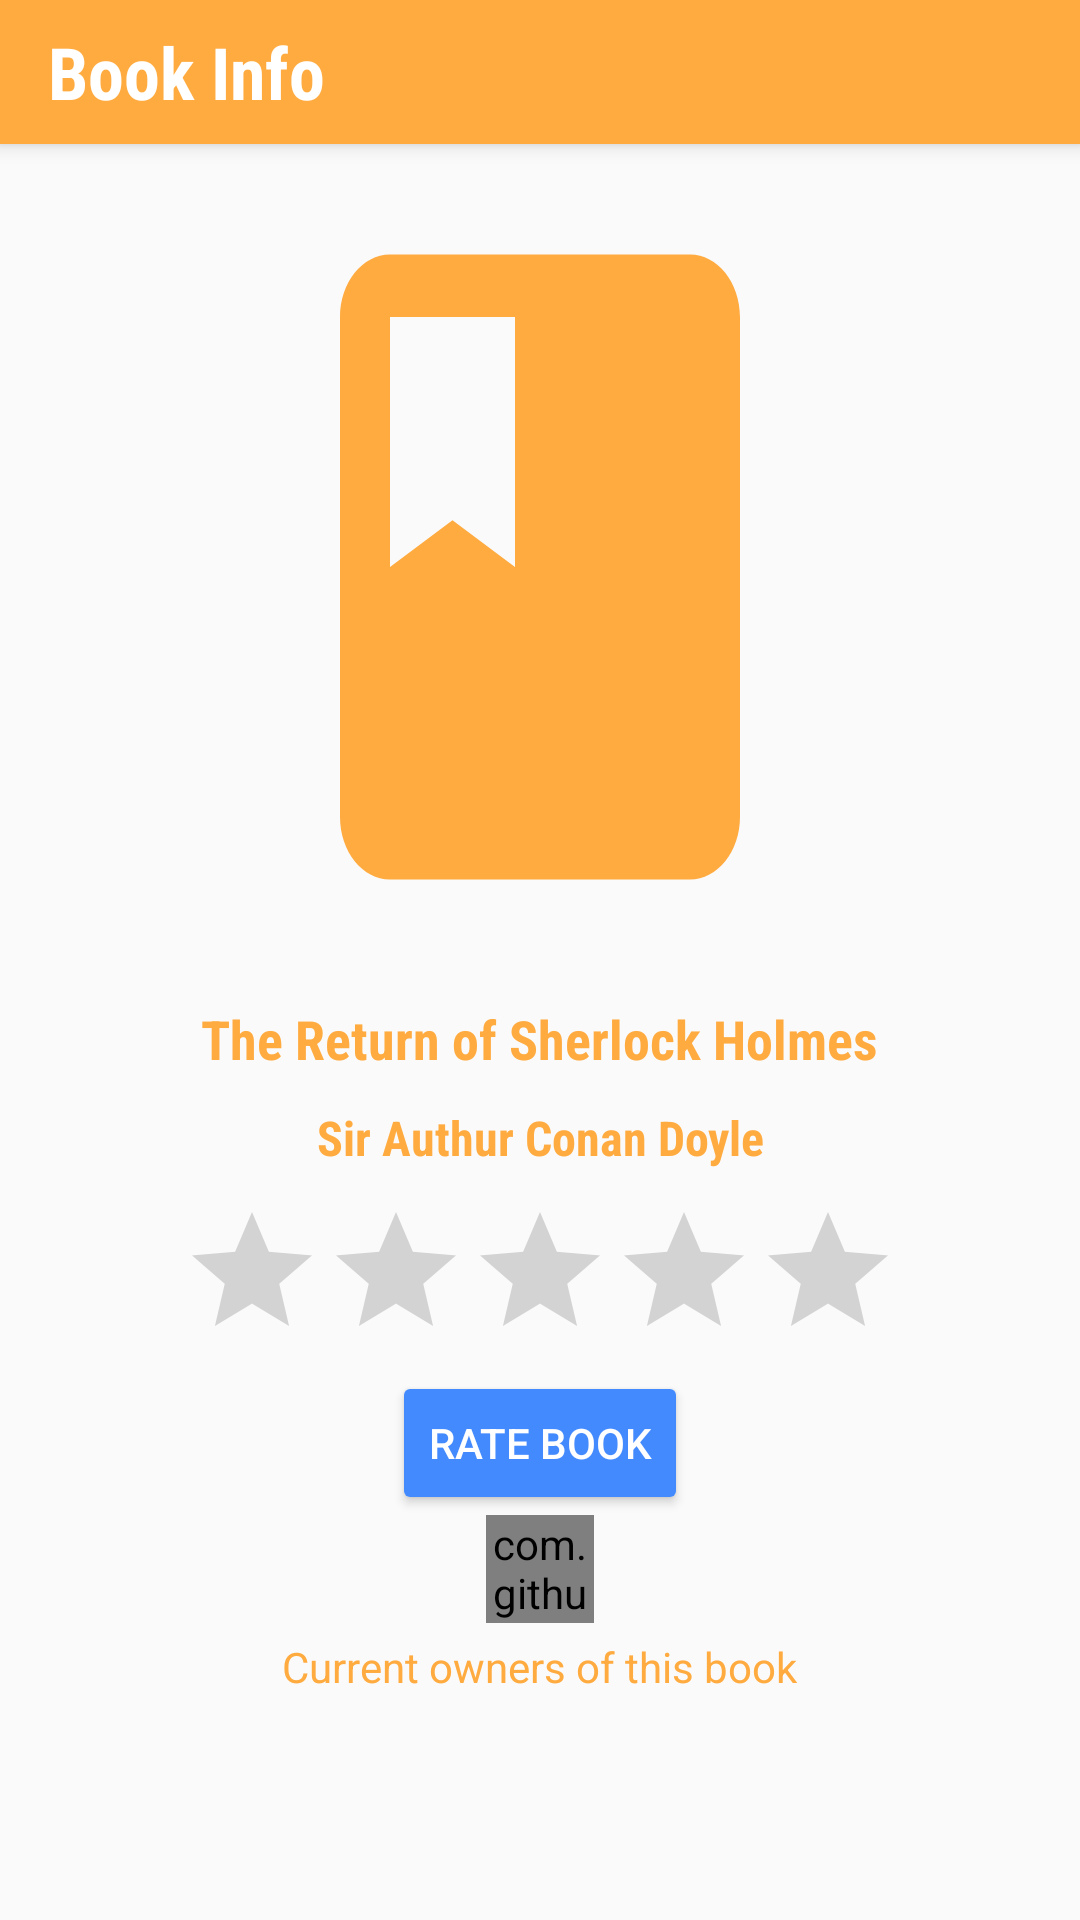

The Android layout XML behind this screen, and the referenced resources:
<!-- AndroidManifest.xml: application theme AppTheme -->
<!-- res/layout/activity_view_book.xml -->
<?xml version="1.0" encoding="utf-8"?>
<LinearLayout xmlns:android="http://schemas.android.com/apk/res/android"
    xmlns:app="http://schemas.android.com/apk/res-auto"
    xmlns:tools="http://schemas.android.com/tools"
    android:layout_width="match_parent"
    android:layout_height="match_parent"
    android:orientation="vertical"
    tools:context="com.andro.swap.activity.ViewBookActivity">

    <androidx.appcompat.widget.Toolbar
        android:id="@+id/app_toolbar"
        android:layout_width="match_parent"
        android:layout_height="48dp"
        android:background="@color/primaryColor"
        android:elevation="4dp"
        android:theme="@style/LightOverflow"
        app:popupTheme="@style/AppTheme.PopupOverlay">

        <TextView
            android:id="@+id/app_toolbar_text"
            android:layout_width="wrap_content"
            android:layout_height="wrap_content"
            android:fontFamily="sans-serif-condensed"
            android:singleLine="true"
            android:text="Book Info"
            android:textColor="@android:color/white"
            android:textSize="24sp"
            android:textStyle="bold" />

    </androidx.appcompat.widget.Toolbar>

    <ScrollView
        android:layout_width="match_parent"
        android:layout_height="wrap_content">

        <LinearLayout
            android:layout_width="match_parent"
            android:layout_height="wrap_content"
            android:orientation="vertical"
            android:padding="16dp">

            <ImageView
                android:id="@+id/bookCover"
                android:layout_width="200dp"
                android:layout_height="250dp"
                android:layout_gravity="center"
                android:contentDescription="Book Cover"
                android:scaleType="fitXY"
                android:src="@drawable/ic_book_placeholder" />

            <TextView
                android:id="@+id/bookTitle"
                android:layout_width="wrap_content"
                android:layout_height="wrap_content"
                android:layout_gravity="center"
                android:layout_marginEnd="10dp"
                android:layout_marginStart="10dp"
                android:layout_marginTop="20dp"
                android:fontFamily="sans-serif-condensed"
                android:text="The Return of Sherlock Holmes"
                android:textAlignment="center"
                android:textColor="@color/primaryColor"
                android:textSize="18sp"
                android:textStyle="bold" />

            <TextView
                android:id="@+id/bookAuthor"
                android:layout_width="wrap_content"
                android:layout_height="wrap_content"
                android:layout_gravity="center"
                android:layout_margin="10dp"
                android:fontFamily="sans-serif-condensed"
                android:text="Sir Authur Conan Doyle"
                android:textAlignment="center"
                android:textColor="@color/primaryColor"
                android:textSize="16sp"
                android:textStyle="bold" />

            <RatingBar
                android:id="@+id/book_rating"
                android:layout_width="wrap_content"
                android:layout_height="wrap_content"
                android:layout_gravity="center" />

            <Button
                android:id="@+id/book_rate_book"
                android:layout_width="wrap_content"
                android:layout_height="wrap_content"
                android:layout_gravity="center"
                android:text="Rate Book"
                android:textColor="@android:color/white" />

            <com.github.zagum.expandicon.ExpandIconView
                android:id="@+id/expand_book_data"
                android:layout_width="36dp"
                android:layout_height="36dp"
                android:layout_gravity="center" />

            <LinearLayout
                android:id="@+id/book_data_extra"
                android:layout_width="match_parent"
                android:layout_height="wrap_content"
                android:orientation="vertical"
                android:visibility="gone">

                <LinearLayout
                    android:layout_width="wrap_content"
                    android:layout_height="wrap_content"
                    android:layout_gravity="center"
                    android:orientation="horizontal">

                    <TextView
                        android:id="@+id/bookLang"
                        android:layout_width="wrap_content"
                        android:layout_height="wrap_content"
                        android:layout_gravity="center"
                        android:layout_margin="5dp"
                        android:fontFamily="sans-serif-condensed"
                        android:text="English"
                        android:textAlignment="center"
                        android:textColor="@color/primaryColor"
                        android:textSize="16sp"
                        android:textStyle="bold" />

                    <TextView
                        android:id="@+id/bookPageCount"
                        android:layout_width="wrap_content"
                        android:layout_height="wrap_content"
                        android:layout_gravity="center"
                        android:layout_margin="5dp"
                        android:fontFamily="sans-serif-condensed"
                        android:text="200"
                        android:textAlignment="center"
                        android:textColor="@color/primaryColor"
                        android:textSize="16sp"
                        android:textStyle="bold" />

                </LinearLayout>

                <LinearLayout
                    android:layout_width="wrap_content"
                    android:layout_height="wrap_content"
                    android:layout_gravity="center"
                    android:orientation="horizontal">

                    <TextView
                        android:id="@+id/bookPublisher"
                        android:layout_width="wrap_content"
                        android:layout_height="wrap_content"
                        android:layout_gravity="center"
                        android:layout_margin="5dp"
                        android:fontFamily="sans-serif-condensed"
                        android:text="Publisher"
                        android:textAlignment="center"
                        android:textColor="@color/primaryColor"
                        android:textSize="16sp"
                        android:textStyle="bold" />

                    <TextView
                        android:id="@+id/bookPublishedDate"
                        android:layout_width="wrap_content"
                        android:layout_height="wrap_content"
                        android:layout_gravity="center"
                        android:layout_margin="5dp"
                        android:fontFamily="sans-serif-condensed"
                        android:text="12-02-2014"
                        android:textAlignment="center"
                        android:textColor="@color/primaryColor"
                        android:textSize="16sp"
                        android:textStyle="bold" />

                </LinearLayout>

                <TextView
                    android:id="@+id/bookCategory"
                    android:layout_width="wrap_content"
                    android:layout_height="wrap_content"
                    android:layout_gravity="center"
                    android:layout_margin="5dp"
                    android:fontFamily="sans-serif-condensed"
                    android:text="Thriller"
                    android:textAlignment="center"
                    android:textColor="@color/primaryColor"
                    android:textSize="16sp"
                    android:textStyle="bold" />

                <TextView
                    android:id="@+id/bookDesc"
                    android:layout_width="wrap_content"
                    android:layout_height="wrap_content"
                    android:layout_gravity="center"
                    android:layout_marginBottom="10dp"
                    android:fontFamily="sans-serif-condensed"
                    android:text="Lorem ipsum ajkhajkls jkahldjklaj ljahdjklahsjdas das kjashdkjlahd lkajhsdlka djaslkh asljdhaskljdhasl kdjashd lkjasdh haskjldhasjkld askjdhaslkjd as"
                    android:textAlignment="center"
                    android:textColor="@color/primaryColor"
                    android:textSize="14sp"
                    android:textStyle="bold" />

            </LinearLayout>

            <TextView
                android:layout_width="wrap_content"
                android:layout_height="wrap_content"
                android:layout_gravity="center"
                android:layout_margin="5dp"
                android:text="Current owners of this book"
                android:textAlignment="center"
                android:textColor="@color/primaryColor" />

            <androidx.recyclerview.widget.RecyclerView
                android:id="@+id/ownerRecycler"
                android:layout_width="match_parent"
                android:layout_height="wrap_content"
                android:nestedScrollingEnabled="false">

            </androidx.recyclerview.widget.RecyclerView>

        </LinearLayout>

    </ScrollView>

</LinearLayout>
<!-- resources referenced by this layout -->
<resources>
  <color name="primaryColor">#ffab40</color>
  <!-- drawable ic_book_placeholder (drawable) -->
  <vector xmlns:android="http://schemas.android.com/apk/res/android"
      android:width="24dp"
      android:height="24dp"
      android:viewportHeight="24.0"
      android:viewportWidth="24.0">
      <path
          android:fillColor="@color/primaryColor"
          android:pathData="M18,2H6c-1.1,0 -2,0.9 -2,2v16c0,1.1 0.9,2 2,2h12c1.1,0 2,-0.9 2,-2V4c0,-1.1 -0.9,-2 -2,-2zM6,4h5v8l-2.5,-1.5L6,12V4z" />
  </vector>
  <style name="AppTheme.PopupOverlay" parent="ThemeOverlay.AppCompat.Light" />
  <style name="LightOverflow" parent="Theme.AppCompat.NoActionBar">
          <item name="android:textColorPrimary">@color/white</item>
          <item name="actionMenuTextColor">@color/white</item>
          <item name="android:textColorSecondary">@color/white</item>
      </style>
  <style name="AppTheme" parent="Theme.AppCompat.Light.NoActionBar">
          <item name="colorPrimary">@color/primaryColor</item>
          <item name="colorPrimaryDark">@color/primaryDarkColor</item>
          <item name="colorAccent">@color/secondaryColor</item>
          <item name="android:colorButtonNormal">@color/secondaryColor</item>
  
      </style>
  <color name="white">#fff</color>
  <color name="primaryDarkColor">#c77c02</color>
  <color name="secondaryColor">#448aff</color>
</resources>
